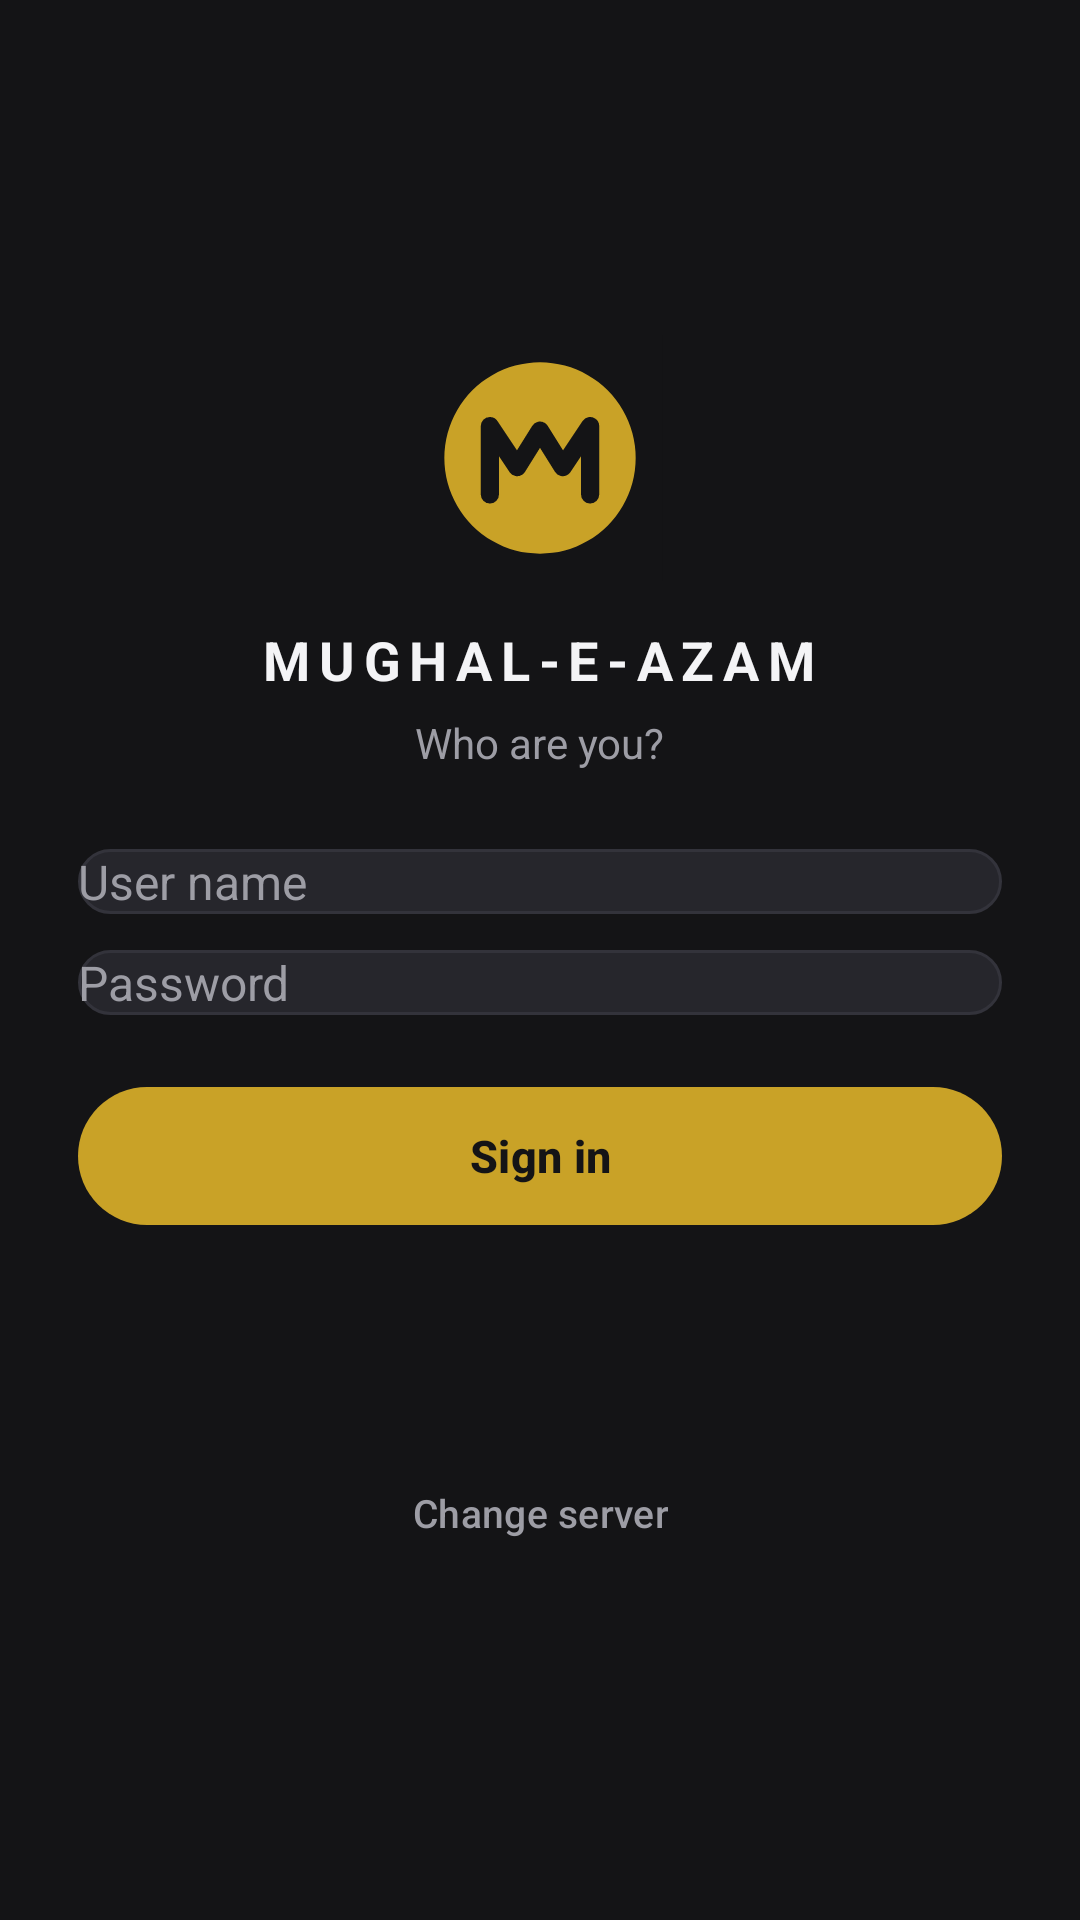

Android layout source for this screen:
<!-- AndroidManifest.xml: application theme Theme.MughalPos -->
<!-- res/layout/activity_login.xml -->
<?xml version="1.0" encoding="utf-8"?>
<LinearLayout xmlns:android="http://schemas.android.com/apk/res/android"
    android:layout_width="match_parent"
    android:layout_height="match_parent"
    android:gravity="center"
    android:orientation="vertical"
    android:padding="26dp">

    <ImageView
        android:id="@+id/loginLogo"
        android:layout_width="82dp"
        android:layout_height="82dp"
        android:contentDescription="@string/app_name"
        android:src="@drawable/ic_launcher" />

    <TextView
        android:layout_width="wrap_content"
        android:layout_height="wrap_content"
        android:layout_marginTop="14dp"
        android:letterSpacing="0.16"
        android:text="@string/app_name"
        android:textColor="@color/text"
        android:textSize="18sp"
        android:textStyle="bold" />

    <TextView
        android:layout_width="wrap_content"
        android:layout_height="wrap_content"
        android:layout_marginTop="6dp"
        android:text="@string/login_title"
        android:textColor="@color/text_dim"
        android:textSize="14sp" />

    <EditText
        android:id="@+id/loginUser"
        android:layout_width="match_parent"
        android:layout_height="wrap_content"
        android:layout_marginTop="26dp"
        android:background="@drawable/field"
        android:hint="@string/login_user"
        android:importantForAutofill="no"
        android:inputType="text"
        android:singleLine="true"
        android:textColor="@color/text"
        android:textColorHint="@color/text_dim"
        android:textSize="16sp" />

    <EditText
        android:id="@+id/loginPass"
        android:layout_width="match_parent"
        android:layout_height="wrap_content"
        android:layout_marginTop="12dp"
        android:background="@drawable/field"
        android:hint="@string/login_pass"
        android:importantForAutofill="no"
        android:inputType="textPassword"
        android:singleLine="true"
        android:textColor="@color/text"
        android:textColorHint="@color/text_dim"
        android:textSize="16sp" />

    <com.google.android.material.button.MaterialButton
        android:id="@+id/loginGo"
        android:layout_width="match_parent"
        android:layout_height="54dp"
        android:layout_marginTop="20dp"
        android:text="@string/login_go"
        android:textSize="15sp"
        android:textStyle="bold" />

    <ProgressBar
        android:id="@+id/loginBusy"
        android:layout_width="wrap_content"
        android:layout_height="wrap_content"
        android:layout_marginTop="14dp"
        android:indeterminateTint="@color/gold"
        android:visibility="gone" />

    <TextView
        android:id="@+id/loginStatus"
        android:layout_width="match_parent"
        android:layout_height="wrap_content"
        android:layout_marginTop="12dp"
        android:gravity="center"
        android:textColor="@color/red"
        android:textSize="13sp" />

    <TextView
        android:id="@+id/loginServer"
        android:layout_width="wrap_content"
        android:layout_height="wrap_content"
        android:layout_marginTop="18dp"
        android:textColor="@color/text_dim"
        android:textSize="12sp" />

    <com.google.android.material.button.MaterialButton
        android:id="@+id/loginAgain"
        style="@style/Widget.Material3.Button.TextButton"
        android:layout_width="wrap_content"
        android:layout_height="wrap_content"
        android:layout_marginTop="4dp"
        android:text="@string/login_again"
        android:textColor="@color/text_dim"
        android:textSize="13sp" />
</LinearLayout>
<!-- resources referenced by this layout -->
<resources>
  <color name="gold">#C9A227</color>
  <color name="red">#FF5B4E</color>
  <color name="text">#F4F4F6</color>
  <color name="text_dim">#9D9DA5</color>
  <!-- drawable field (drawable) -->
  <?xml version="1.0" encoding="utf-8"?>
  <shape xmlns:android="http://schemas.android.com/apk/res/android"
      android:shape="rectangle">
      <solid android:color="@color/surface_2" />
      <stroke
          android:width="1dp"
          android:color="@color/line" />
      <corners android:radius="12dp" />
  </shape>
  <!-- drawable ic_launcher (drawable) -->
  <?xml version="1.0" encoding="utf-8"?>
  <vector xmlns:android="http://schemas.android.com/apk/res/android"
      android:width="108dp"
      android:height="108dp"
      android:viewportWidth="108"
      android:viewportHeight="108">
  
      <path
          android:fillColor="#141416"
          android:pathData="M0,0h108v108h-108z" />
  
      <path
          android:fillColor="#C9A227"
          android:pathData="M54,12 a42,42 0 1,0 0.01,0 Z" />
  
      <path
          android:fillColor="#00000000"
          android:strokeColor="#141416"
          android:strokeWidth="8"
          android:strokeLineCap="round"
          android:strokeLineJoin="round"
          android:pathData="M32,70 L32,40 L44,58 L54,42 L64,58 L76,40 L76,70" />
  </vector>
  <string name="app_name">MUGHAL-E-AZAM</string>
  <string name="login_again">Change server</string>
  <string name="login_go">Sign in</string>
  <string name="login_pass">Password</string>
  <string name="login_title">Who are you?</string>
  <string name="login_user">User name</string>
  <style name="Theme.MughalPos" parent="Theme.Material3.Dark.NoActionBar">
          <item name="colorPrimary">@color/gold</item>
          <item name="colorOnPrimary">@color/on_gold</item>
          <item name="colorPrimaryContainer">@color/gold_dim</item>
          <item name="colorOnPrimaryContainer">@color/text</item>
  
          <item name="colorSecondary">@color/gold</item>
          <item name="colorOnSecondary">@color/on_gold</item>
  
          <item name="colorSurface">@color/surface</item>
          <item name="colorOnSurface">@color/text</item>
          <item name="colorSurfaceVariant">@color/surface_2</item>
          <item name="colorOnSurfaceVariant">@color/text_dim</item>
  
          <item name="colorError">@color/red</item>
          <item name="colorOnError">@color/white</item>
  
          <item name="android:colorBackground">@color/bg</item>
          <item name="android:windowBackground">@color/bg</item>
          <item name="android:statusBarColor">@color/bg</item>
          <item name="android:navigationBarColor">@color/bg</item>
          <item name="android:textColorPrimary">@color/text</item>
          <item name="android:textColorSecondary">@color/text_dim</item>
      </style>
  <color name="surface_2">#26262C</color>
  <color name="line">#33333B</color>
  <color name="on_gold">#141416</color>
  <color name="gold_dim">#4A3C12</color>
  <color name="surface">#1E1E23</color>
  <color name="white">#FFFFFF</color>
  <color name="bg">#141416</color>
</resources>
